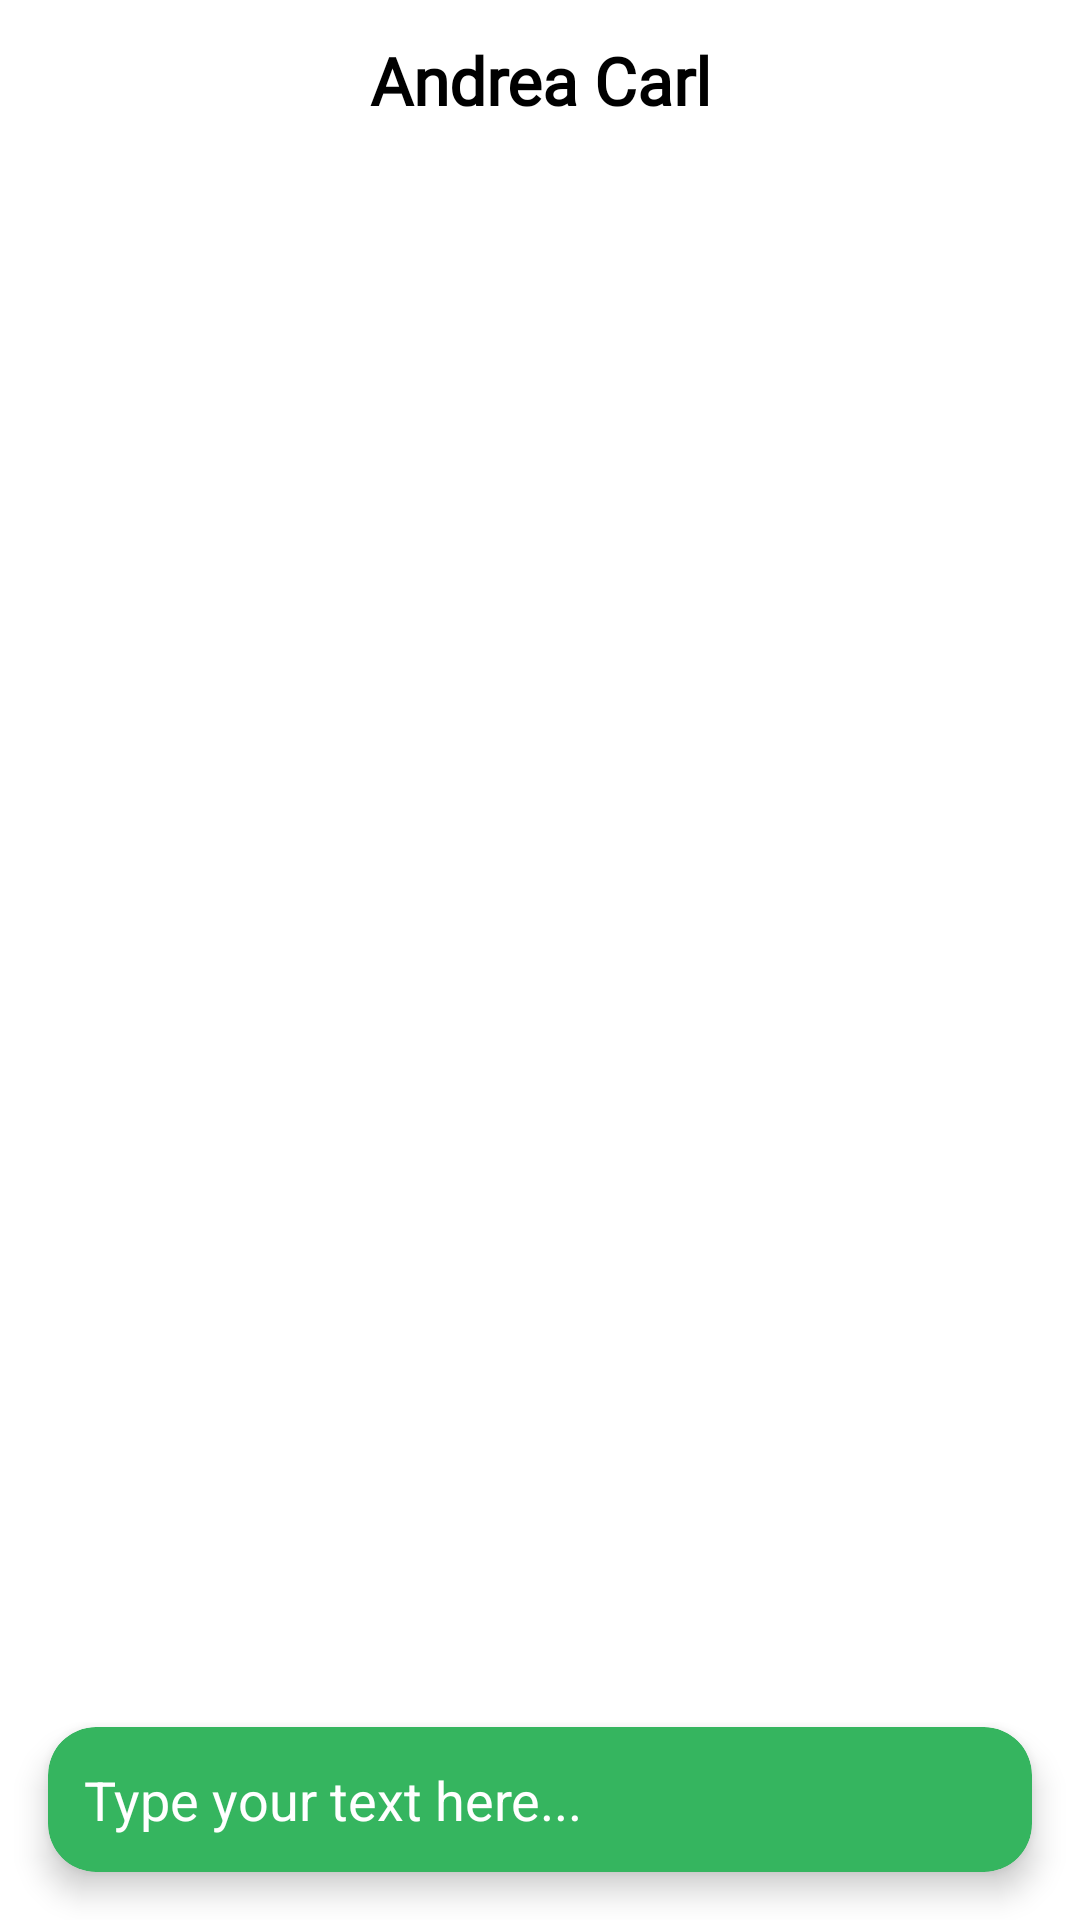

Write the Android layout XML for this screen, with the resource values it uses.
<!-- AndroidManifest.xml: application theme Theme.EWasteManagement -->
<!-- res/layout/activity_conversation.xml -->
<?xml version="1.0" encoding="utf-8"?>
<RelativeLayout xmlns:android="http://schemas.android.com/apk/res/android"
    xmlns:app="http://schemas.android.com/apk/res-auto"
    xmlns:tools="http://schemas.android.com/tools"
    android:layout_width="match_parent"
    android:layout_height="match_parent"
    tools:context=".ConversationActivity">

    <TextView
        android:id="@+id/userName"
        android:layout_width="match_parent"
        android:layout_height="wrap_content"
        android:gravity="center"
        android:text="Andrea Carl"
        android:padding="12sp"
        android:textColor="@color/black"
        android:fontFamily="@font/roboto"
        android:textSize="22sp"
        android:textStyle="bold" />

    <androidx.recyclerview.widget.RecyclerView
        android:id="@+id/chatRC"
        android:layout_width="match_parent"
        android:layout_height="match_parent"
        android:layout_below="@id/userName"
        tools:listitem="@layout/send_message_card"
        android:layout_above="@id/sendddddd"/>

    <com.google.android.material.card.MaterialCardView
        android:id="@+id/sendddddd"
        android:layout_width="match_parent"
        android:layout_height="wrap_content"
        app:cardElevation="6dp"
        app:cardCornerRadius="16dp"
        android:layout_alignParentBottom="true"
        android:layout_margin="16dp"
        app:cardBackgroundColor="@color/green">

        <LinearLayout
            android:layout_width="match_parent"
            android:layout_height="match_parent"
            android:orientation="horizontal"
            android:padding="12sp">

            <EditText
                android:layout_width="match_parent"
                android:layout_height="wrap_content"
                android:background="#00000000"
                android:hint="Type your text here..."
                android:layout_weight="1"
                android:textColorHint="@color/white" />

            <ImageButton
                android:layout_width="wrap_content"
                android:layout_height="match_parent"
                android:src="@drawable/ic_send"
                android:background="@color/green"
                android:padding="6dp" />

        </LinearLayout>

    </com.google.android.material.card.MaterialCardView>


</RelativeLayout>
<!-- res/layout/send_message_card.xml (included above) -->
<?xml version="1.0" encoding="utf-8"?>
<LinearLayout xmlns:android="http://schemas.android.com/apk/res/android"
    android:layout_width="match_parent"
    android:orientation="horizontal"
    android:padding="10dp"
    android:layout_height="wrap_content">

    <TextView
        android:id="@+id/date"
        android:layout_width="wrap_content"
        android:layout_height="wrap_content"
        android:layout_marginStart="5dp"
        android:layout_marginEnd="5dp"
        android:text="Today, 6:00 pm"/>

    <TextView
        android:layout_width="match_parent"
        android:layout_height="wrap_content"
        android:padding="15dp"
        android:gravity="center_vertical"
        android:text="ghagj"
        android:fontFamily="@font/inter"
        android:layout_weight="1"
        android:textColor="@color/white"
        android:textSize="18sp"
        android:background="@drawable/send_border" />

</LinearLayout>
<!-- resources referenced by this layout -->
<resources>
  <color name="black">#FF000000</color>
  <color name="green">#35B55F</color>
  <color name="white">#FFFFFFFF</color>
  <style name="Theme.EWasteManagement" parent="Theme.MaterialComponents.Light.NoActionBar">
          
          <item name="colorPrimary">@color/yellow</item>
          <item name="colorPrimaryVariant">@color/yellow</item>
          <item name="colorOnPrimary">@color/white</item>
          
          <item name="colorSecondary">@color/green</item>
          <item name="colorSecondaryVariant">@color/green</item>
          <item name="colorOnSecondary">@color/black</item>
          
          <item name="android:statusBarColor" tools:targetApi="l">?attr/colorPrimary</item>
          
      </style>
  <color name="yellow">#FFC025</color>
</resources>
